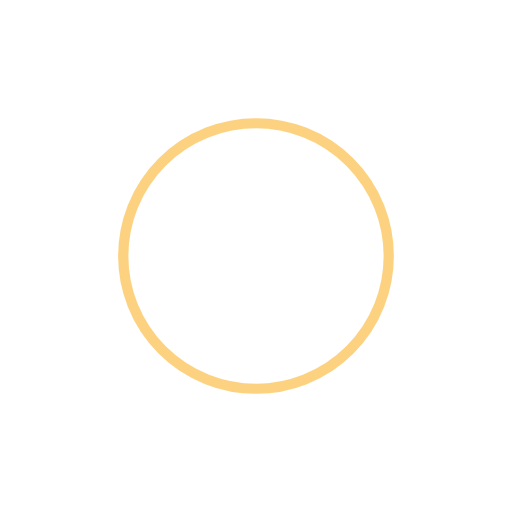
t = 0.00 s
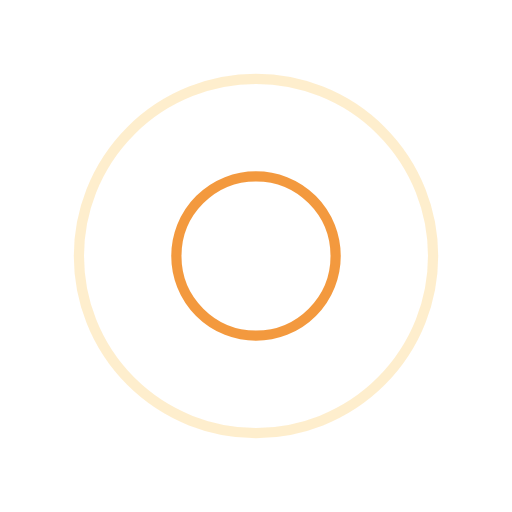
t = 0.25 s
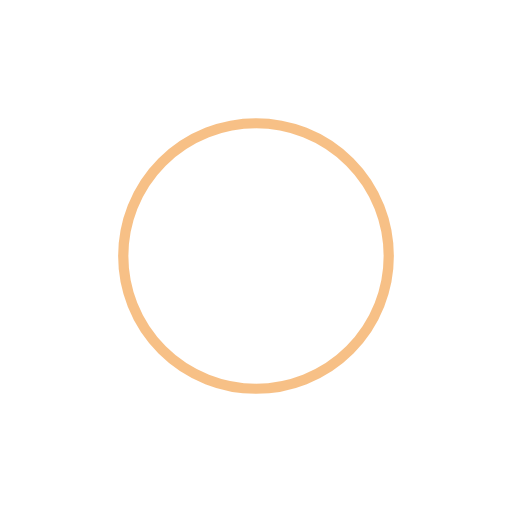
t = 0.50 s
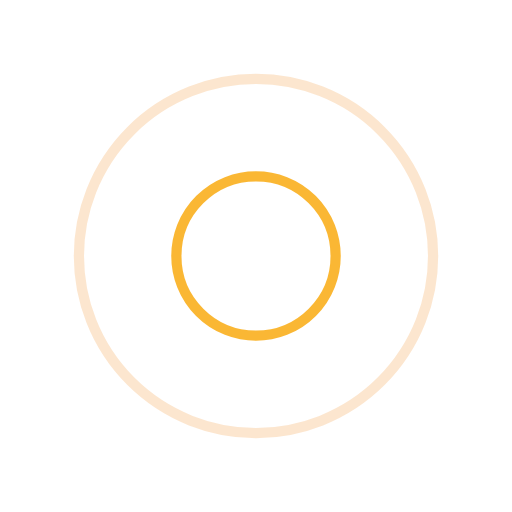
t = 0.75 s

The animated SVG that drew these frames (rendered in a browser with its animation timeline set to each time). Animation: 4 SMIL elements (animate=4); one cycle of 1.00 s, repeats indefinitely.

<?xml version="1.0" encoding="utf-8"?>
<svg xmlns="http://www.w3.org/2000/svg" xmlns:xlink="http://www.w3.org/1999/xlink" style="margin: auto; background: none; display: block; shape-rendering: auto;" width="200px" height="200px" viewBox="0 0 100 100" preserveAspectRatio="xMidYMid">
<circle cx="50" cy="50" r="0" fill="none" stroke="#f0810f" stroke-width="2">
  <animate attributeName="r" repeatCount="indefinite" dur="1s" values="0;40" keyTimes="0;1" keySplines="0 0.2 0.8 1" calcMode="spline" begin="0s"></animate>
  <animate attributeName="opacity" repeatCount="indefinite" dur="1s" values="1;0" keyTimes="0;1" keySplines="0.2 0 0.8 1" calcMode="spline" begin="0s"></animate>
</circle><circle cx="50" cy="50" r="0" fill="none" stroke="#f9a603" stroke-width="2">
  <animate attributeName="r" repeatCount="indefinite" dur="1s" values="0;40" keyTimes="0;1" keySplines="0 0.2 0.8 1" calcMode="spline" begin="-0.5s"></animate>
  <animate attributeName="opacity" repeatCount="indefinite" dur="1s" values="1;0" keyTimes="0;1" keySplines="0.2 0 0.8 1" calcMode="spline" begin="-0.5s"></animate>
</circle>
<!-- [ldio] generated by https://loading.io/ --></svg>
